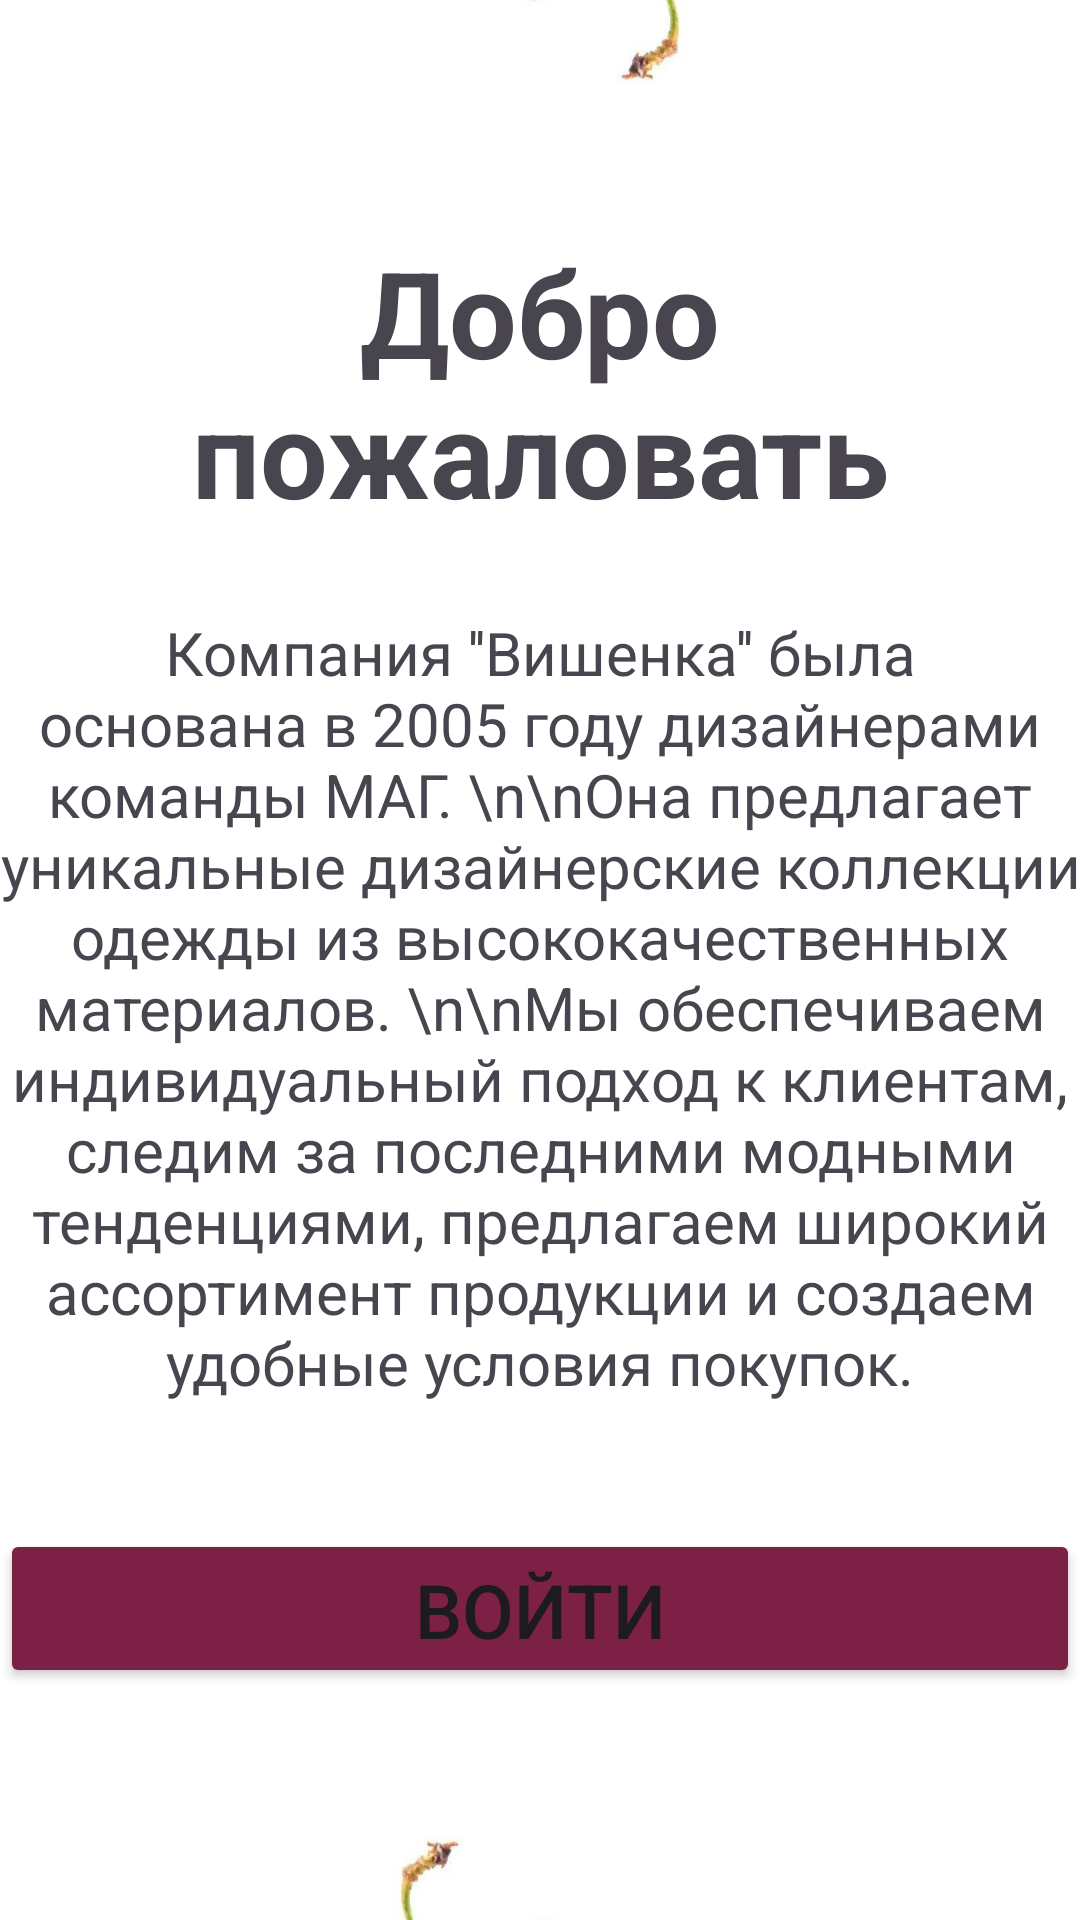

The Android layout XML behind this screen, and the referenced resources:
<!-- AndroidManifest.xml: application theme Theme.Mag -->
<!-- res/layout/activity_main.xml -->
<?xml version="1.0" encoding="utf-8"?>
<androidx.constraintlayout.widget.ConstraintLayout xmlns:android="http://schemas.android.com/apk/res/android"
    xmlns:app="http://schemas.android.com/apk/res-auto"
    xmlns:tools="http://schemas.android.com/tools"
    android:layout_width="match_parent"
    android:layout_height="match_parent"
    android:orientation="vertical"
    tools:context=".MainActivity"
    android:background="#FFFFFF">

        <ImageView
            android:id="@+id/imageView1"
            android:layout_width="wrap_content"
            android:layout_height="150dp"
            app:srcCompat="@drawable/cherry_pevern"
            app:layout_constraintTop_toTopOf="parent"
            app:layout_constraintBottom_toTopOf="@+id/textHello"
            />

        <TextView
            android:id="@+id/textHello"
            android:layout_width="match_parent"
            android:layout_height="wrap_content"
            android:text="Добро пожаловать"
            android:textAlignment="center"
            android:textSize="40dp"
            android:textStyle="bold"
            android:layout_marginTop="21pt"
            app:layout_constraintTop_toBottomOf="@+id/imageView1"
            app:layout_constraintBottom_toTopOf="@+id/textView"
           />

        <TextView
            android:id="@+id/textView"
            android:layout_width="match_parent"
            android:layout_height="285dp"
            android:text="Компания ''Вишенка'' была основана в 2005 году дизайнерами команды МАГ. \n\nОна предлагает уникальные дизайнерские коллекции одежды из высококачественных материалов. \n\nМы обеспечиваем индивидуальный подход к клиентам, следим за последними модными тенденциями, предлагаем широкий ассортимент продукции и создаем удобные условия покупок."
            android:textAlignment="center"
            android:textSize="20dp"
            android:layout_marginTop="13pt"
            app:layout_constraintTop_toBottomOf="@+id/textHello"
            app:layout_constraintBottom_toTopOf="@+id/button"
             />

        <Button
            android:id="@+id/button"
            android:layout_width="match_parent"
            android:layout_height="53dp"
            android:backgroundTint="@color/cherry"
            android:onClick="click1"
            android:textSize="25dp"
            android:text="Войти"
            android:layout_marginTop="10pt"
            app:layout_constraintTop_toBottomOf="@+id/textView"
            app:layout_constraintBottom_toTopOf="@+id/imageView2"
             />

        <ImageView
            android:id="@+id/imageView2"
            android:layout_marginTop="21pt"
            android:layout_width="wrap_content"
            android:layout_height="150dp"
            app:layout_constraintTop_toBottomOf="@+id/button"
            app:layout_constraintBottom_toBottomOf="parent"
            app:srcCompat="@drawable/cherry"
            android:layout_gravity="bottom"
            />
</androidx.constraintlayout.widget.ConstraintLayout>
<!-- resources referenced by this layout -->
<resources>
  <color name="cherry">#7C2045</color>
  <!-- drawable cherry: jpeg bitmap (drawable, 115173 bytes) -->
  <!-- drawable cherry_pevern: jpeg bitmap (drawable, 47296 bytes) -->
  <style name="Theme.Mag" parent="Base.Theme.Mag" />
  <style name="Base.Theme.Mag" parent="Theme.Material3.DayNight.NoActionBar">
           Customize your light theme here. 
          <item name="colorPrimary">@color/cherry</item>
          <item name="android:statusBarColor">@color/cherry</item>
      </style>
</resources>
